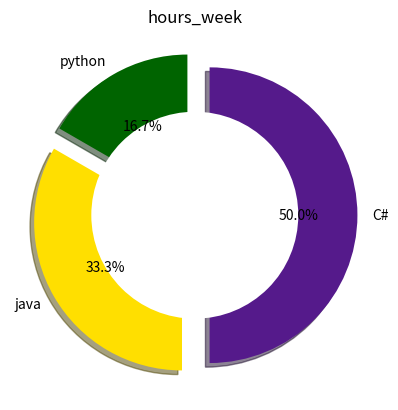

Here is the Python script that generated this plot:
import matplotlib.pyplot as plt
# Ура коменти
language = ['python', 'java', 'C#']
hours_week = [7, 14, 21]

explode = [0.1, 0.1, 0.1] # Виділяємо ВСЕ!
colors = ['#006400','#FFDF00', '#551A8B'] # Гарні кольори

plt.pie(
    hours_week,
    labels=language,
    shadow=True,
    autopct='%1.1f%%',
    explode=explode,
    startangle=90,
    colors=colors
)

# Додаємо білу окружність  як "donut chart"
center_circle = plt.Circle((0, 0), 0.7, fc='white')
fig = plt.gcf()
fig.gca().add_artist(center_circle)
# кінець
plt.title('hours_week')
plt.show()